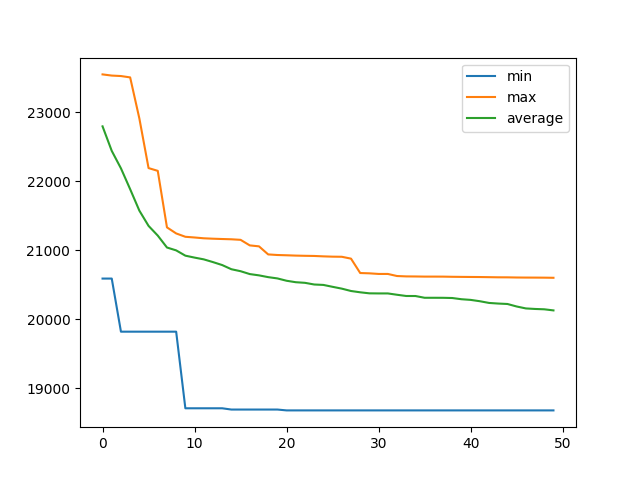

Source data for this figure (header and first rows):
, min, max, average
0, 20592, 23552, 22799
1, 20592, 23535, 22443
2, 19822, 23528, 22190
3, 19822, 23509, 21888
4, 19822, 22914, 21577
5, 19822, 22194, 21356
6, 19822, 22154, 21215
7, 19822, 21334, 21042
8, 19822, 21246, 21001
9, 18711, 21198, 20924
10, 18711, 21187, 20896
11, 18711, 21176, 20870
12, 18711, 21170, 20831
13, 18711, 21165, 20788
14, 18693, 21161, 20727
15, 18693, 21153, 20699
16, 18693, 21073, 20657
17, 18693, 21059, 20638
18, 18693, 20942, 20613
19, 18693, 20933, 20594
20, 18680, 20930, 20560
21, 18680, 20925, 20539
22, 18680, 20922, 20530
23, 18680, 20920, 20506
24, 18680, 20914, 20500
25, 18680, 20909, 20472
26, 18680, 20908, 20446
27, 18680, 20881, 20412
28, 18680, 20672, 20393
29, 18680, 20668, 20378
30, 18680, 20659, 20376
31, 18680, 20659, 20376
32, 18680, 20629, 20357
33, 18680, 20623, 20339
34, 18680, 20622, 20339
35, 18680, 20620, 20313
36, 18680, 20620, 20313
37, 18680, 20620, 20313
38, 18680, 20618, 20310
39, 18680, 20616, 20292
40, 18680, 20615, 20283
41, 18680, 20614, 20263
42, 18680, 20612, 20238
43, 18680, 20610, 20229
44, 18680, 20610, 20223
45, 18680, 20607, 20187
46, 18680, 20606, 20159
47, 18680, 20606, 20151
48, 18680, 20605, 20146
49, 18680, 20603, 20130
